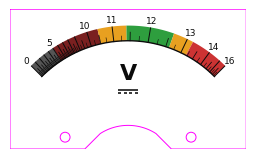

Here is the Python script that generated this plot: (Note: this script raises an exception after producing the figure.)
#!/usr/bin/env python3
"""Generate a 1:1 physical-scale SVG of the non-linear voltmeter face
for Cricut "Print Then Cut" on the Baomain 85C1 (0-5 V) panel meter."""

import argparse
import numpy as np
import matplotlib
matplotlib.use('Agg')
import matplotlib.pyplot as plt
from matplotlib.path import Path
from matplotlib.patches import Arc, Wedge, Rectangle, Circle, PathPatch
from matplotlib.collections import PatchCollection
import matplotlib.patheffects as pe

parser = argparse.ArgumentParser(description=__doc__)
parser.add_argument('--ruler', action='store_true',
                    help='Draw mm ruler ticks along the edges')
args = parser.parse_args()

# ── Physical dimensions (mm) ─────────────────────────────────────────
PLATE_W       = 60.0
PLATE_H       = 35.5
PIVOT_X       = PLATE_W / 2        # 30.0
PIVOT_Y       = 39.0               # below plate top (3.5 mm below bottom edge)
ARC_RADIUS    = 31.0
DEFLECTION    = 90.0               # degrees of needle sweep

MOUNT_HOLE_DIA   = 2.5
MOUNT_HOLE_X     = 14.0            # center distance from left/right edges
MOUNT_HOLE_Y     = 3.0             # center distance from bottom edge
NOTCH_W          = 22.0            # width of semicircular cutout
NOTCH_H          = 6.0             # height of cutout (arc peak from bottom edge)

# ── Voltage / sensitivity (same as meter_scale.py) ───────────────────
BUS_MIN, BUS_MAX = 0.0, 16.0
CENTER, SIGMA    = 12.0, 1.4
BASE_GAIN        = 0.25
PEAK_GAIN        = 1.60

def sensitivity(v):
    return BASE_GAIN + PEAK_GAIN * np.exp(-0.5 * ((v - CENTER) / SIGMA) ** 2)

resolution = 10000
voltage    = np.linspace(BUS_MIN, BUS_MAX, resolution)
gain       = sensitivity(voltage)
position   = np.cumsum(gain)
position  -= position[0]
position  /= position[-1]

def volt_to_position(v):
    return np.interp(v, voltage, position)

arc_start_deg = 90 + DEFLECTION / 2   # 135
arc_end_deg   = 90 - DEFLECTION / 2   # 45

def pos_to_angle_rad(pos):
    deg = arc_start_deg - pos * DEFLECTION
    return np.radians(deg)

# ── Color bands ──────────────────────────────────────────────────────
RANGES = [
    (0.0,  5.0,  '#555555'),
    (5.0,  10.5, '#7a2020'),
    (10.5, 11.4, '#e8a020'),
    (11.4, 12.6, '#2e9e3e'),
    (12.6, 13.2, '#e8a020'),
    (13.2, 16.0, '#cc3333'),
]

# ── Tick geometry ────────────────────────────────────────────────────
MAJOR_TICK_LEN = ARC_RADIUS * 0.12
HALF_TICK_LEN  = ARC_RADIUS * 0.07
MINOR_TICK_LEN = ARC_RADIUS * 0.04
LABEL_OFFSET   = ARC_RADIUS * 0.18

BAND_INNER = ARC_RADIUS
BAND_OUTER = ARC_RADIUS + MAJOR_TICK_LEN + 0.1275

# ── Matplotlib setup ────────────────────────────────────────────────
MM_PER_INCH = 25.4
plt.rcParams['svg.fonttype'] = 'path'

fig = plt.figure(
    figsize=(PLATE_W / MM_PER_INCH, PLATE_H / MM_PER_INCH),
    dpi=96,
    facecolor='white',
)
ax = fig.add_axes([0, 0, 1, 1])
ax.set_xlim(0, PLATE_W)
ax.set_ylim(0, PLATE_H)
ax.set_aspect('equal')
ax.axis('off')

cy = PLATE_H - PIVOT_Y  # pivot in axes coords (y=0 is bottom)

# ── White background ────────────────────────────────────────────────
bg_rect = Rectangle((0, 0), PLATE_W, PLATE_H,
                     facecolor='white', edgecolor='none', zorder=0)
ax.add_patch(bg_rect)

# ── Helper: mm linewidth ────────────────────────────────────────────
def mm_to_pts(mm):
    return mm * (72.0 / MM_PER_INCH)

# ── Color band fills (tach-style: fills the tick region) ────────────
for v_lo, v_hi, color in RANGES:
    p0 = volt_to_position(v_lo)
    p1 = volt_to_position(v_hi)
    th = np.linspace(pos_to_angle_rad(p0), pos_to_angle_rad(p1), 300)
    # Build closed annular wedge: outer arc forward, inner arc back
    xs = np.concatenate([PIVOT_X + BAND_OUTER * np.cos(th),
                         PIVOT_X + BAND_INNER * np.cos(th[::-1])])
    ys = np.concatenate([cy + BAND_OUTER * np.sin(th),
                         cy + BAND_INNER * np.sin(th[::-1])])
    ax.fill(xs, ys, facecolor=color, edgecolor='none', zorder=1)

# ── Main arc ────────────────────────────────────────────────────────
theta = np.linspace(np.radians(arc_end_deg), np.radians(arc_start_deg), 500)
ax.plot(PIVOT_X + ARC_RADIUS * np.cos(theta), cy + ARC_RADIUS * np.sin(theta),
        color='#0b0b0b', linewidth=mm_to_pts(0.35), zorder=2)

# ── Ticks and labels ────────────────────────────────────────────────
major_volts = np.arange(0, 17, 1)
minor_volts = np.arange(0, 16.25, 0.25)

for v in minor_volts:
    if v in major_volts or v % 0.5 == 0:
        continue
    pos = volt_to_position(v)
    ang = pos_to_angle_rad(pos)
    r_outer = ARC_RADIUS + MINOR_TICK_LEN
    ax.plot([PIVOT_X + ARC_RADIUS * np.cos(ang), PIVOT_X + r_outer * np.cos(ang)],
            [cy + ARC_RADIUS * np.sin(ang), cy + r_outer * np.sin(ang)],
            color='#0b0b0b', linewidth=mm_to_pts(0.15), zorder=3)

half_volts = np.arange(0.5, 16, 1)
for v in half_volts:
    pos = volt_to_position(v)
    ang = pos_to_angle_rad(pos)
    r_outer = ARC_RADIUS + HALF_TICK_LEN
    ax.plot([PIVOT_X + ARC_RADIUS * np.cos(ang), PIVOT_X + r_outer * np.cos(ang)],
            [cy + ARC_RADIUS * np.sin(ang), cy + r_outer * np.sin(ang)],
            color='#0b0b0b', linewidth=mm_to_pts(0.20), zorder=3)

LABELED_VOLTS = {0, 5, 10, 11, 12, 13, 14, 16}

for v in major_volts:
    pos = volt_to_position(v)
    ang = pos_to_angle_rad(pos)
    r_outer = ARC_RADIUS + MAJOR_TICK_LEN
    ax.plot([PIVOT_X + ARC_RADIUS * np.cos(ang), PIVOT_X + r_outer * np.cos(ang)],
            [cy + ARC_RADIUS * np.sin(ang), cy + r_outer * np.sin(ang)],
            color='#0b0b0b', linewidth=mm_to_pts(0.25), zorder=3)

    if v in LABELED_VOLTS:
        r_label = ARC_RADIUS + LABEL_OFFSET
        ax.text(PIVOT_X + r_label * np.cos(ang), cy + r_label * np.sin(ang),
                f'{int(v)}', ha='center', va='center',
                fontsize=6.5, fontfamily='Montserrat', color='#0b0b0b', zorder=4)

# ── "Vdc" label ─────────────────────────────────────────────────────
ax.text(PLATE_W / 2, PLATE_H / 2 + 1.5, 'V', ha='center', va='center',
        fontsize=16, fontweight='bold', fontfamily='Montserrat',
        color='#0b0b0b', zorder=4)

# DC symbol: solid line over dashed line, centered below V
dc_cx = PLATE_W / 2
dc_y = PLATE_H / 2 - 3.5
dc_w = 5.0
dc_lw = mm_to_pts(0.4)
ax.plot([dc_cx - dc_w/2, dc_cx + dc_w/2], [dc_y + 0.8, dc_y + 0.8],
        color='#0b0b0b', linewidth=dc_lw, solid_capstyle='butt', zorder=4)
dash_len = 0.8
gap_len = 0.6
x = dc_cx - dc_w / 2
while x + dash_len <= dc_cx + dc_w / 2 + 0.01:
    x_end = min(x + dash_len, dc_cx + dc_w / 2)
    ax.plot([x, x_end], [dc_y, dc_y],
            color='#0b0b0b', linewidth=dc_lw, solid_capstyle='butt', zorder=4)
    x += dash_len + gap_len

# ── Cut outline (magenta) ───────────────────────────────────────────
CUT_COLOR = '#ff00ff'
CUT_LW = mm_to_pts(0.25)

notch_cx = PLATE_W / 2
notch_left = notch_cx - NOTCH_W / 2
notch_right = notch_cx + NOTCH_W / 2

# Circular arc: chord = NOTCH_W, sagitta = NOTCH_H
arc_half_chord = NOTCH_W / 2
arc_r = (arc_half_chord**2 + NOTCH_H**2) / (2 * NOTCH_H)
arc_cy = -(arc_r - NOTCH_H)
arc_angle = np.arcsin(arc_half_chord / arc_r)
arc_th = np.linspace(np.pi - arc_angle, arc_angle, 80)

outline_x = np.concatenate([
    [0, 0],
    [notch_left],
    notch_cx + arc_r * np.cos(arc_th),
    [notch_right],
    [PLATE_W, PLATE_W, 0],
])
outline_y = np.concatenate([
    [PLATE_H, 0],
    [0],
    arc_cy + arc_r * np.sin(arc_th),
    [0],
    [0, PLATE_H, PLATE_H],
])
(cut_line,) = ax.plot(outline_x, outline_y, color=CUT_COLOR, linewidth=CUT_LW,
                      solid_joinstyle='miter', zorder=10)

hole_r = MOUNT_HOLE_DIA / 2
cut_circles = []
for hx in [MOUNT_HOLE_X, PLATE_W - MOUNT_HOLE_X]:
    circle = plt.Circle((hx, MOUNT_HOLE_Y), hole_r,
                         fill=False, edgecolor=CUT_COLOR,
                         linewidth=CUT_LW, zorder=10)
    ax.add_patch(circle)
    cut_circles.append(circle)

# ── Ruler (optional) ────────────────────────────────────────────────
if args.ruler:
    RULER_COLOR = '#888888'
    GRID_COLOR = '#cccccc'
    RULER_TICK = 1.5
    RULER_LW = mm_to_pts(0.1)
    GRID_LW = mm_to_pts(0.05)
    for x in range(int(PLATE_W) + 1):
        is_10 = x % 10 == 0
        is_5 = x % 5 == 0
        tick = RULER_TICK * (2 if is_10 else 1.4 if is_5 else 1)
        grid_lw = GRID_LW * (2 if is_10 else 1.4 if is_5 else 1)
        ax.plot([x, x], [0, PLATE_H],
                color=GRID_COLOR, linewidth=grid_lw, zorder=0.5)
        ax.plot([x, x], [PLATE_H, PLATE_H - tick],
                color=RULER_COLOR, linewidth=RULER_LW, zorder=5)
        ax.plot([x, x], [0, tick],
                color=RULER_COLOR, linewidth=RULER_LW, zorder=5)
        if is_10:
            ax.text(x, PLATE_H - tick - 0.6, str(x), ha='center', va='top',
                    fontsize=3, color=RULER_COLOR, fontfamily='sans-serif', zorder=5)
            ax.text(x, tick + 0.6, str(x), ha='center', va='bottom',
                    fontsize=3, color=RULER_COLOR, fontfamily='sans-serif', zorder=5)
    for y in range(int(PLATE_H) + 1):
        is_10 = y % 10 == 0
        is_5 = y % 5 == 0
        tick = RULER_TICK * (2 if is_10 else 1.4 if is_5 else 1)
        grid_lw = GRID_LW * (2 if is_10 else 1.4 if is_5 else 1)
        ax.plot([0, PLATE_W], [y, y],
                color=GRID_COLOR, linewidth=grid_lw, zorder=0.5)
        ax.plot([0, tick], [y, y],
                color=RULER_COLOR, linewidth=RULER_LW, zorder=5)
        ax.plot([PLATE_W, PLATE_W - tick], [y, y],
                color=RULER_COLOR, linewidth=RULER_LW, zorder=5)
        if is_10:
            ax.text(tick + 0.6, y, str(y), ha='left', va='center',
                    fontsize=3, color=RULER_COLOR, fontfamily='sans-serif', zorder=5)
            ax.text(PLATE_W - tick - 0.6, y, str(y), ha='right', va='center',
                    fontsize=3, color=RULER_COLOR, fontfamily='sans-serif', zorder=5)

# ── Save ─────────────────────────────────────────────────────────────
svg_path = '/home/abyrne/tmp/meter/meter_scale_cricut.svg'
fig.savefig(svg_path, format='svg', transparent=False)
print(f'Saved {svg_path}')

# ── PNG: transparent notch & holes, no cut marks ─────────────────────
cut_line.remove()
for c in cut_circles:
    c.remove()
bg_rect.remove()

def _circle_hole(cx, cy, r, n=64):
    th = np.linspace(2 * np.pi, 0, n, endpoint=False)
    verts = [(cx + r * np.cos(t), cy + r * np.sin(t)) for t in th]
    verts.append(verts[0])
    codes = [Path.MOVETO] + [Path.LINETO] * (n - 1) + [Path.CLOSEPOLY]
    return verts, codes

plate_verts = list(zip(outline_x, outline_y))
plate_codes = ([Path.MOVETO] + [Path.LINETO] * (len(plate_verts) - 2)
               + [Path.CLOSEPOLY])
h1v, h1c = _circle_hole(MOUNT_HOLE_X, MOUNT_HOLE_Y, hole_r)
h2v, h2c = _circle_hole(PLATE_W - MOUNT_HOLE_X, MOUNT_HOLE_Y, hole_r)
compound = Path(plate_verts + h1v + h2v, plate_codes + h1c + h2c)
ax.add_patch(PathPatch(compound, facecolor='white', edgecolor='none', zorder=0))

def _fmt(v):
    return str(int(v)) if v == int(v) else f'{v:g}'

png_path = f'/home/abyrne/tmp/meter/meter_scale_cricut_{_fmt(PLATE_W/10)}x{_fmt(PLATE_H/10)}cm.png'
fig.savefig(png_path, format='png', dpi=400, transparent=True)
print(f'Saved {png_path}')
